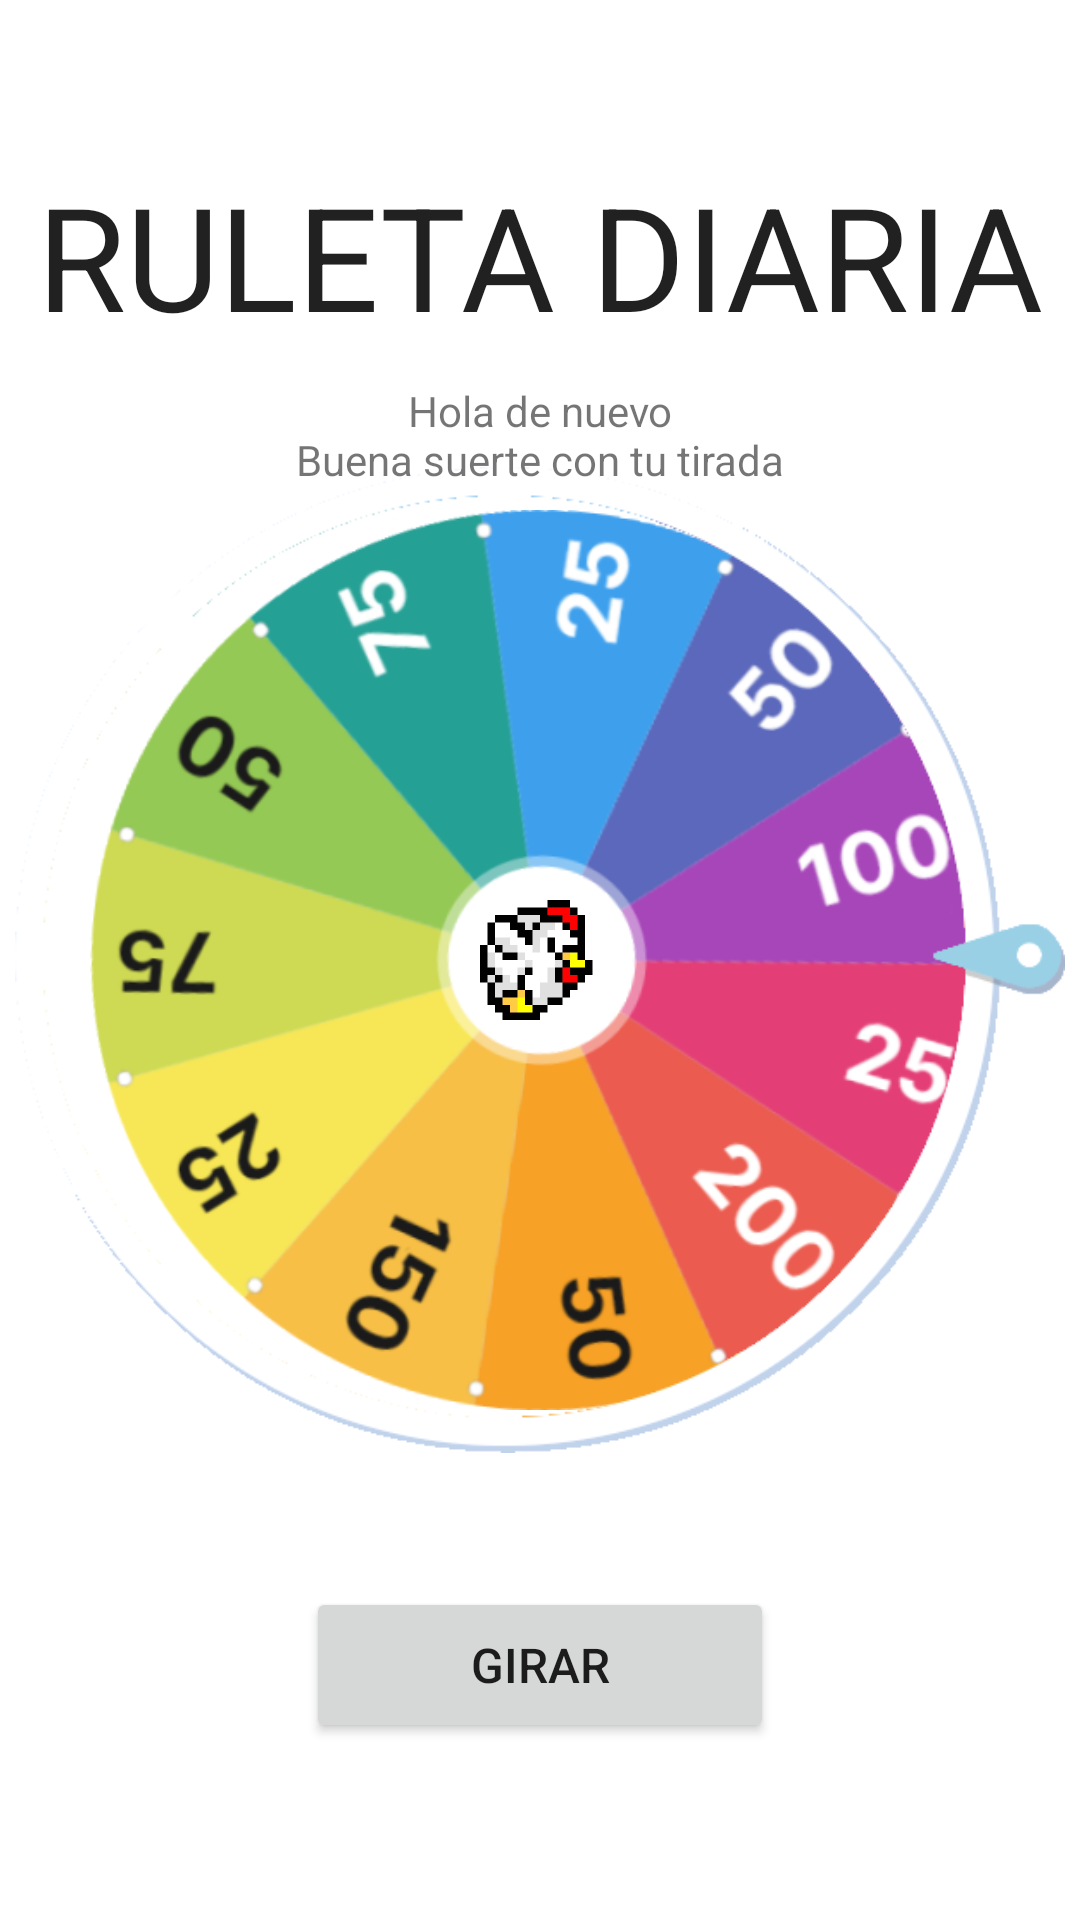

Reconstruct the res/layout file that produces this screen, plus the resources it refers to.
<!-- AndroidManifest.xml: application theme Theme.KukosLokos -->
<!-- res/layout/fragment_ruleta.xml -->
<?xml version="1.0" encoding="utf-8"?>
<androidx.constraintlayout.widget.ConstraintLayout xmlns:android="http://schemas.android.com/apk/res/android"
    xmlns:app="http://schemas.android.com/apk/res-auto"
    xmlns:tools="http://schemas.android.com/tools"
    android:id="@+id/fragment_ruleta"
    android:layout_width="match_parent"
    android:layout_height="match_parent">

    <ImageView
        android:id="@+id/BaseRuleta"
        android:layout_height="300dp"
        android:layout_width="300dp"
        android:src="@drawable/ic_base_ruleta"
        app:layout_constraintBottom_toBottomOf="@+id/FlechaRuleta"
        app:layout_constraintEnd_toEndOf="@+id/FlechaRuleta"
        app:layout_constraintStart_toStartOf="@+id/FlechaRuleta"
        app:layout_constraintTop_toTopOf="@+id/FlechaRuleta"
        tools:ignore="MissingConstraints" />

    <ImageView
        android:id="@+id/FlechaRuleta"
        android:layout_width="350dp"
        android:layout_height="350dp"
        android:src="@drawable/ic_flecha_ruleta"
        app:layout_constraintBottom_toBottomOf="parent"
        app:layout_constraintEnd_toEndOf="parent"
        app:layout_constraintStart_toStartOf="parent"
        app:layout_constraintTop_toTopOf="parent"
        tools:ignore="MissingConstraints" />


    <ImageView
        android:id="@+id/Cuco"
        android:src="@drawable/ic_cuco"
        android:layout_height="40dp"
        android:layout_width="40dp"
        app:layout_constraintBottom_toBottomOf="@+id/FlechaRuleta"
        app:layout_constraintEnd_toEndOf="@+id/FlechaRuleta"
        app:layout_constraintStart_toStartOf="@+id/FlechaRuleta"
        app:layout_constraintTop_toTopOf="@+id/FlechaRuleta"
        tools:ignore="MissingConstraints"
        tools:layout_editor_absoluteY="200dp" />

    <TextView
        android:id="@+id/Bienvenida"
        android:layout_width="wrap_content"
        android:layout_height="wrap_content"
        android:fontFamily="sans-serif"
        android:text="@string/ruleta_titulo"
        android:textAlignment="center"
        android:textAppearance="@style/TextAppearance.AppCompat.Body1"
        android:textSize="48sp"
        android:typeface="normal"
        app:layout_constraintBottom_toTopOf="@+id/BaseRuleta"
        app:layout_constraintEnd_toEndOf="parent"
        app:layout_constraintStart_toStartOf="parent"
        app:layout_constraintTop_toTopOf="parent"
        tools:ignore="MissingConstraints" />

    <Button
        android:id="@+id/buttonGirar"
        android:layout_width="156dp"
        android:layout_height="52dp"
        android:onClick="onClinkButtonRotation"
        android:text="@string/ruleta_girar"
        android:textSize="16sp"
        app:layout_constraintBottom_toBottomOf="parent"
        app:layout_constraintEnd_toEndOf="parent"
        app:layout_constraintStart_toStartOf="parent"
        app:layout_constraintTop_toBottomOf="@+id/BaseRuleta"
        tools:ignore="MissingConstraints" />

    <TextView
        android:id="@+id/textView"
        android:layout_width="193dp"
        android:layout_height="33dp"
        android:text="@string/ruleta_bienvenida"
        android:textAlignment="center"
        app:layout_constraintBottom_toTopOf="@+id/BaseRuleta"
        app:layout_constraintEnd_toEndOf="parent"
        app:layout_constraintStart_toStartOf="parent"
        app:layout_constraintTop_toBottomOf="@+id/Bienvenida" />

</androidx.constraintlayout.widget.ConstraintLayout>
<!-- resources referenced by this layout -->
<resources>
  <!-- drawable ic_base_ruleta: png bitmap (drawable-xhdpi, 105011 bytes) -->
  <!-- drawable ic_cuco: png bitmap (drawable-xhdpi, 21350 bytes) -->
  <!-- drawable ic_flecha_ruleta: png bitmap (drawable-anydpi, 18332 bytes) -->
  <string name="ruleta_bienvenida">Hola de nuevo\nBuena suerte con tu tirada</string>
  <string name="ruleta_girar">Girar</string>
  <string name="ruleta_titulo">RULETA DIARIA</string>
  <style name="Theme.KukosLokos" parent="Theme.MaterialComponents.DayNight.DarkActionBar">
          
          <item name="colorPrimary">@color/red_500</item>
          <item name="colorPrimaryVariant">@color/red_700</item>
          <item name="colorOnPrimary">@color/white</item>
          
          <item name="colorSecondary">@color/teal_200</item>
          <item name="colorSecondaryVariant">@color/teal_700</item>
          <item name="colorOnSecondary">@color/black</item>
          
          <item name="android:statusBarColor" tools:targetApi="l">?attr/colorPrimary</item>
          
      </style>
  <color name="red_500">#E31931</color>
  <color name="red_700">#FF0000</color>
  <color name="white">#FFFFFFFF</color>
  <color name="teal_200">#FF03DAC5</color>
  <color name="teal_700">#FF018786</color>
  <color name="black">#FF000000</color>
</resources>
